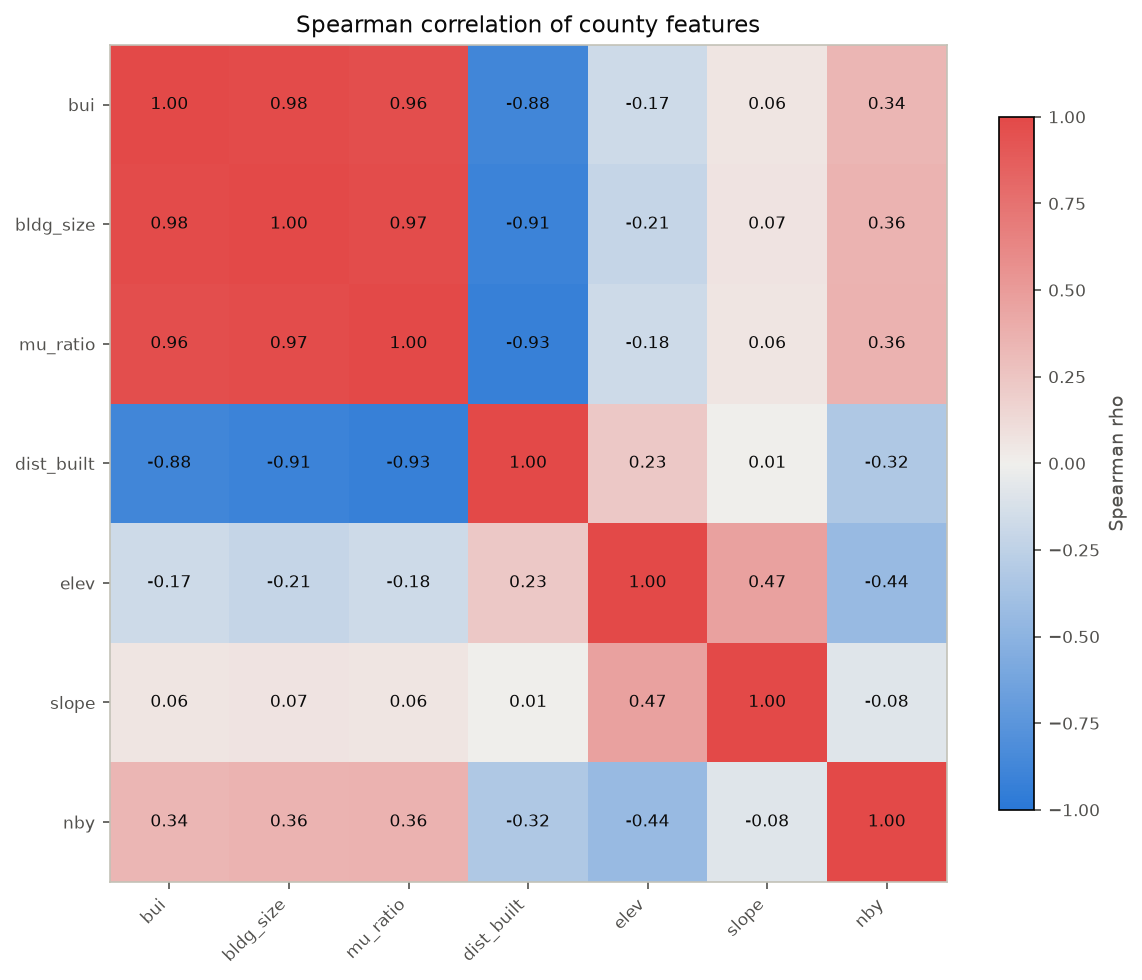

Data behind this chart, as committed beside it:
feature, bui, bldg_size, mu_ratio, dist_built, elev, slope, nby
bui, 1.0, 0.9809, 0.9636, -0.8752, -0.1746, 0.0554, 0.341
bldg_size, 0.9809, 1.0, 0.971, -0.9056, -0.2146, 0.06655, 0.3589
mu_ratio, 0.9636, 0.971, 1.0, -0.9291, -0.1766, 0.06005, 0.3625
dist_built, -0.8752, -0.9056, -0.9291, 1.0, 0.2278, 0.005469, -0.3237
elev, -0.1746, -0.2146, -0.1766, 0.2278, 1.0, 0.466, -0.4407
slope, 0.0554, 0.06655, 0.06005, 0.005469, 0.466, 1.0, -0.08256
nby, 0.341, 0.3589, 0.3625, -0.3237, -0.4407, -0.08256, 1.0
